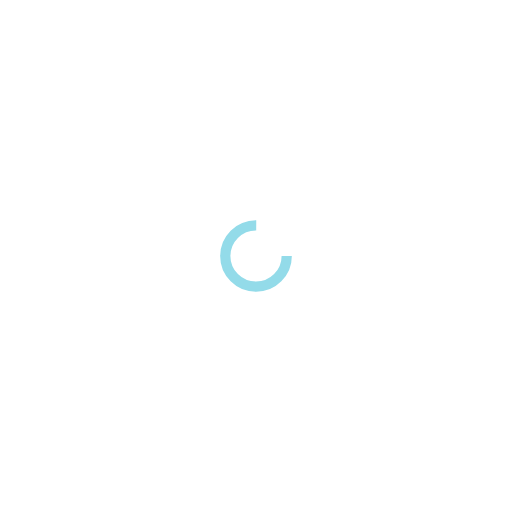
t = 0.00 s
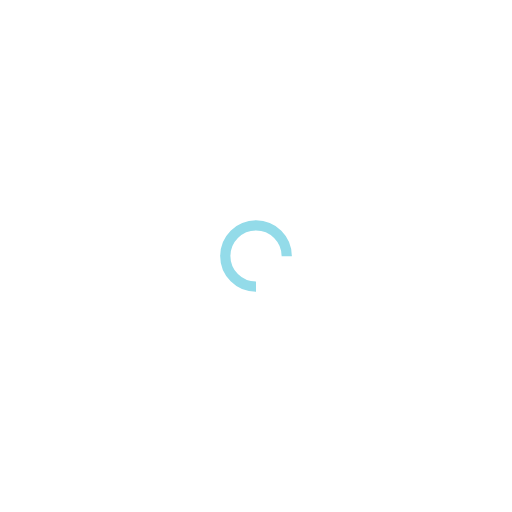
t = 0.25 s
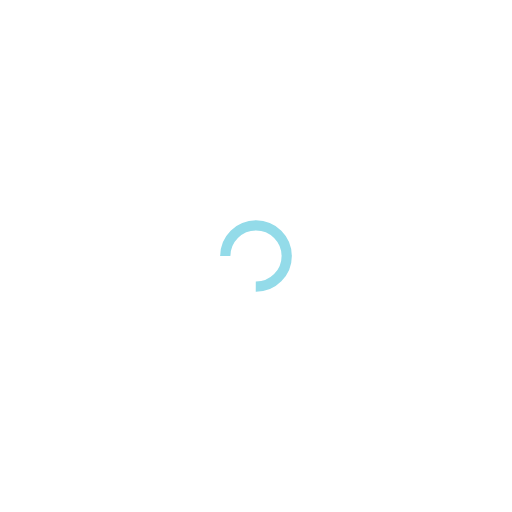
t = 0.50 s
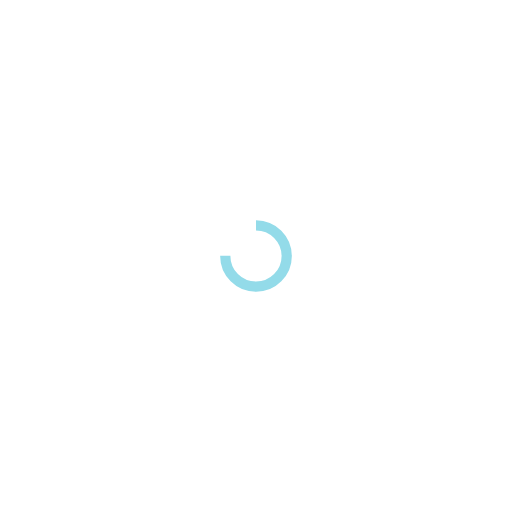
t = 0.75 s

The animated SVG that drew these frames (rendered in a browser with its animation timeline set to each time). Animation: 1 SMIL element (animateTransform=1); one cycle of 1.00 s, repeats indefinitely.

<?xml version="1.0" encoding="utf-8"?>
<svg xmlns="http://www.w3.org/2000/svg" xmlns:xlink="http://www.w3.org/1999/xlink" style="margin: auto; background: none; display: block; shape-rendering: auto;" width="200px" height="200px" viewBox="0 0 100 100" preserveAspectRatio="xMidYMid">
<circle cx="50" cy="50" fill="none" stroke="#93dbe9" stroke-width="2" r="6" stroke-dasharray="28.274333882308138 11.42477796076938">
  <animateTransform attributeName="transform" type="rotate" repeatCount="indefinite" dur="1s" values="0 50 50;360 50 50" keyTimes="0;1"></animateTransform>
</circle>
<!-- [ldio] generated by https://loading.io/ --></svg>
